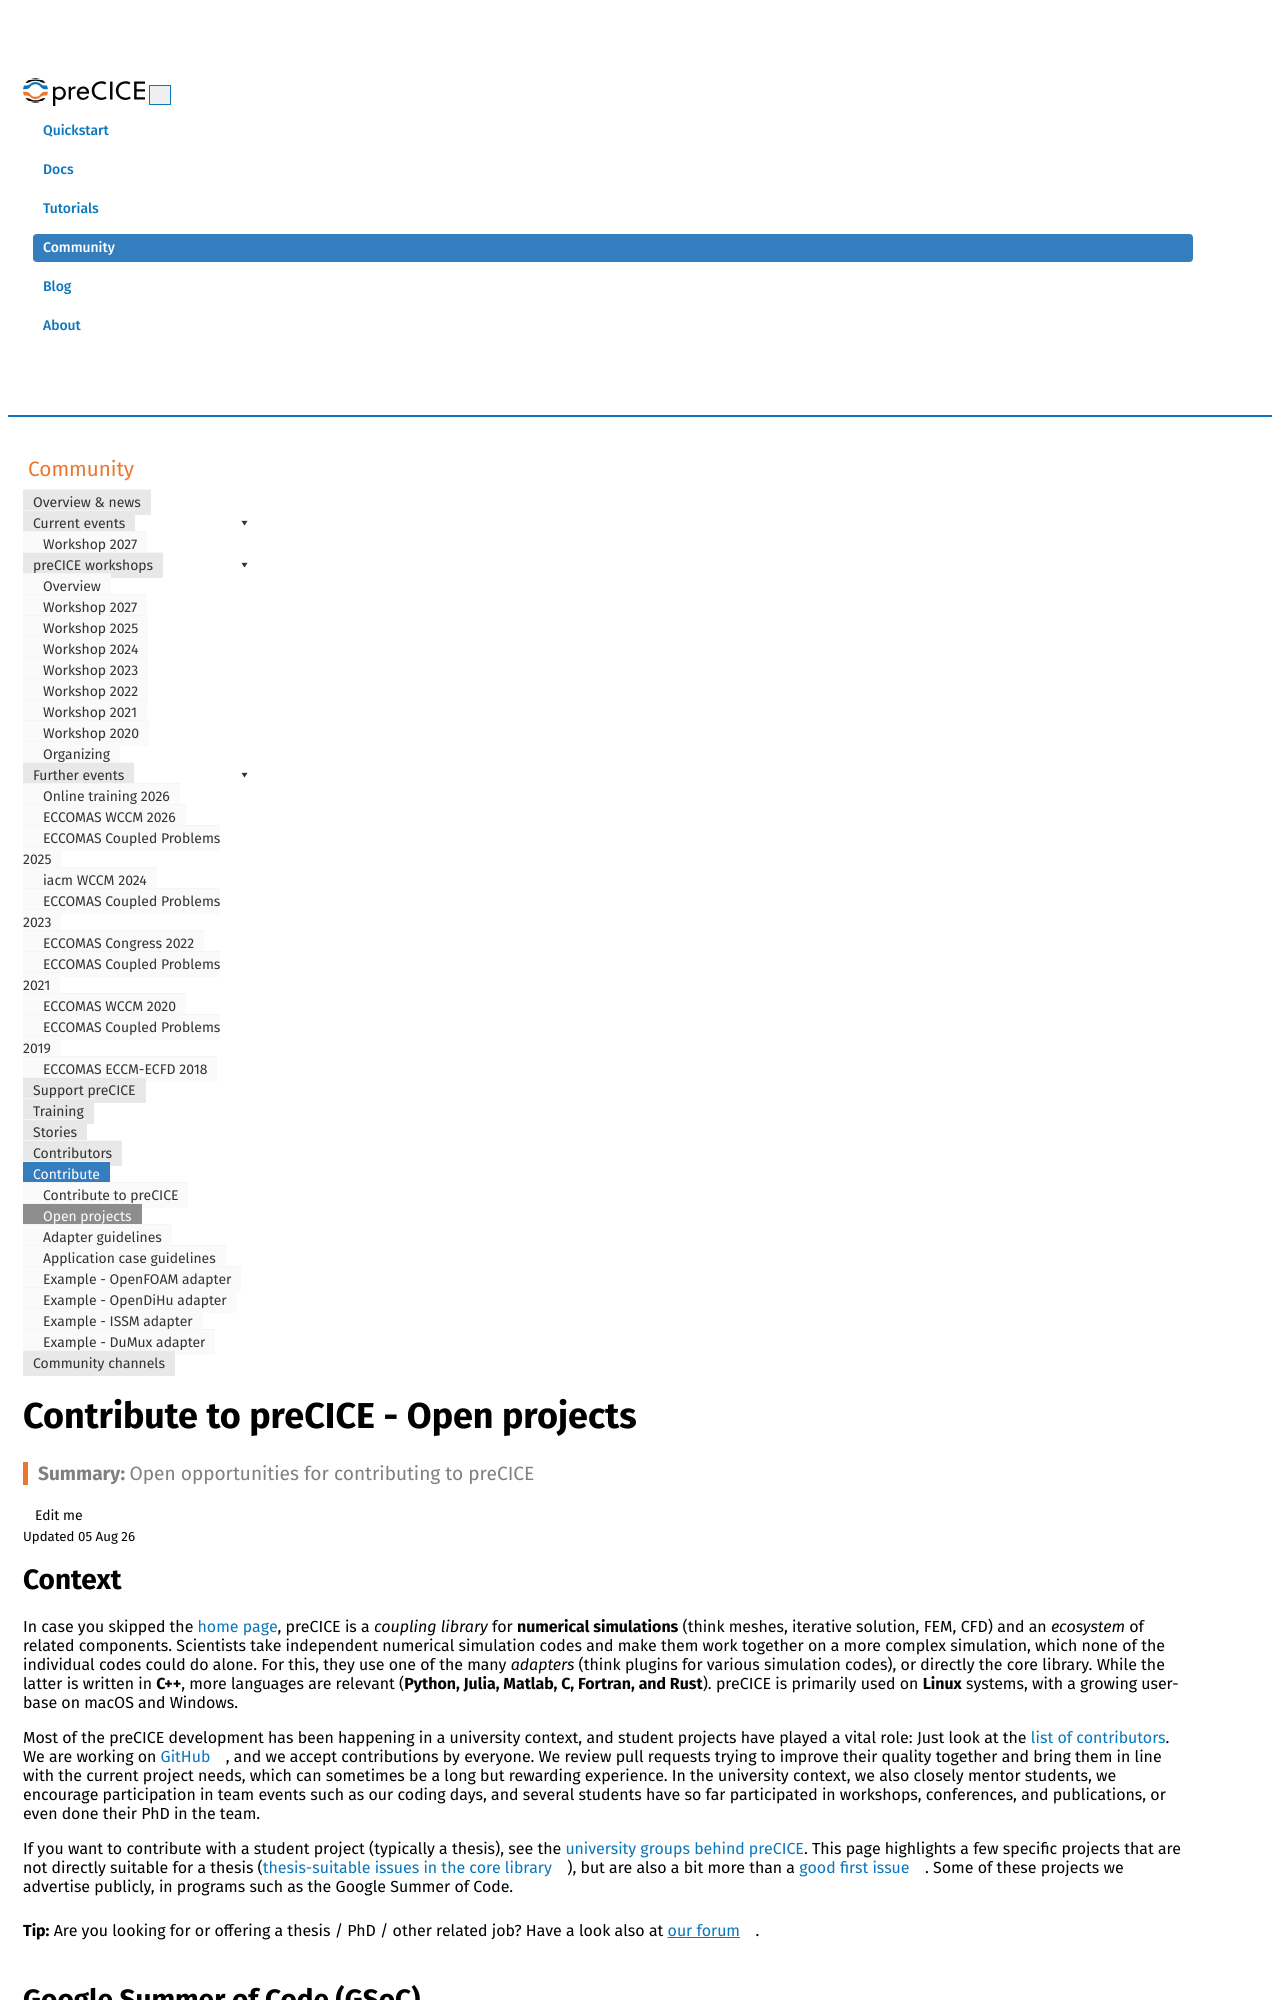

repository: precice/precice.github.io · page: community-contribute-open-projects.html · generator: jekyll

---
title: Contribute to preCICE - Open projects
keywords: contribute, GSoC, google summer of code, student
summary: Open opportunities for contributing to preCICE
toc: true
permalink: community-contribute-open-projects.html
redirect_from:
  - /gsoc/
---

## Context

In case you skipped the [home page](index.html),
preCICE is a _coupling library_ for **numerical simulations** (think meshes, iterative solution, FEM, CFD)
and an _ecosystem_ of related components.
Scientists take independent numerical simulation codes and make them work together on a more complex simulation,
which none of the individual codes could do alone.
For this, they use one of the many _adapters_ (think plugins for various simulation codes), or directly the core library.
While the latter is written in **C++**, more languages are relevant (**Python, Julia, Matlab, C, Fortran, and Rust**).
preCICE is primarily used on **Linux** systems, with a growing user-base on macOS and Windows.

Most of the preCICE development has been happening in a university context,
and student projects have played a vital role: Just look at the [list of contributors](community-contributors.html).
We are working on [GitHub](https://github.com/precice/), and we accept contributions by everyone.
We review pull requests trying to improve their quality together and bring them in line with the current project needs,
which can sometimes be a long but rewarding experience.
In the university context, we also closely mentor students,
we encourage participation in team events such as our coding days,
and several students have so far participated in workshops, conferences, and publications, or even done their PhD in the team.

If you want to contribute with a student project (typically a thesis), see the [university groups behind preCICE](about.html).
This page highlights a few specific projects that are not directly suitable for a thesis ([thesis-suitable issues in the core library](https://github.com/precice/precice/issues?q=is%3Aissue%20state%3Aopen%20label%3Athesis)), but are also a bit more than a [good first issue](https://github.com/precice/precice/issues?q=is%3Aissue%20state%3Aopen%20label%3A%22good%20first%20issue%22).
Some of these projects we advertise publicly, in programs such as the Google Summer of Code.

{% tip %}
Are you looking for or offering a thesis / PhD / other related job? Have a look also at [our forum](https://precice.discourse.group/c/jobs/13).
{% endtip %}

## Google Summer of Code (GSoC)

The [Google Summer of Code](https://summerofcode.withgoogle.com/) is _"a global, online program focused on bringing new contributors into open source software development. GSoC Contributors work with an open source organization on a 12+ week programming project under the guidance of mentors."_.

For 2026, we have prepared the following topics, for different sets of skills.
Since this is our first year, and since we are a rather small project, we might not be able to accommodate applicants to all of these projects.
Before applying, introduce yourself in the [forum](https://precice.discourse.group/c/jobs/gsoc/15) and let us know more about your background and motivation:

- What motivates you spend this summer in GSoC instead of doing anything else?
- What interests you most about our project?
- Will you have any other commitments (e.g., work or study) while working on the project?
- What previous experience do you have with the respective technologies?
- What previous experience with Git and GitHub do you have, if any?

Additionally, show us what you have tried already (see "entry test" in each project and feel free to go beyond that), to support your application. If you have contributed anything to any preCICE repository, definitely mention this here.

We will contact you via replies and/or private messages in the forum, to find out together if these topics are a good fit. You can alternatively ask quick questions in the [Matrix chat](https://matrix.to/#/#precice_lobby:gitter.im?web-instance[element.io]=app.gitter.im). Don't miss the [guidelines](#general-guidelines) at the bottom of this page.

{% important %}
We are a small project, and we are experiencing a spike of activity, which is very difficult to review next to the usual work.
Please do not ask whether you can work on an issue - not without details. If you find something interesting to you that you feel it is clear enough for you to contribute, go ahead and submit a PR.
We value quality higher than quantity. If you find something interesting, take your time and focus on it.
We expect to work with the accepted GSoC participants in the summer. Our capacity to review external contributions before that is very limited.
{% endimportant %}

{% important %}
We have already received too many pull requests in the period before proposals open. For this reason, we have now restricted interactions with the preCICE repositories to collaborators. If you have not reached out so far, chances for selection are very small.
{% endimportant %}
